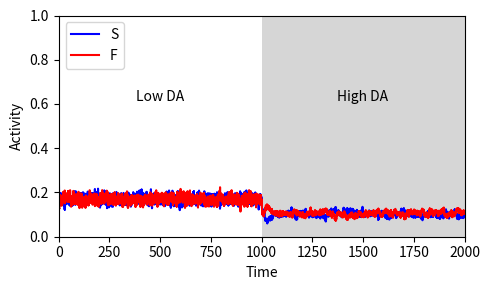

This chart was generated by the following Python code:
import numpy as np
import matplotlib.pyplot as plt

def sigmoid(x):
    """Sigmoid activation function."""
    return 1 / (1 + np.exp(-x))

class NeuralModel:
    def __init__(self):
        # Neuron population parameters
        self.DrF = 0.2  # Baseline drive for F neurons
        self.DrS = 0.2  # Baseline drive for S neurons
        self.ExF = 10    # Excitation parameter for F neurons
        self.ExS = 10    # Excitation parameter for S neurons
        self.TauSF = 3.0      # Time constant for S and F neuron dynamics
        
        # Nonesential connections
        self.W_SS = 0.0
        self.W_FF = 0.0
        self.W_IF = -0.2
        self.W_IS = -0.2
        self.W_ISIF =-0.2
        self.W_IFIS =-0.2
        self.W_IFF = -0.1
        self.W_ISS = -0.1
        
        # IS interneuron parameters
        self.W_ISF = -1.1     # Weight of IS to F neurons
        self.ExIS = 2          # Excitation of IS neurons
        self.DrIS = -0.2       # Baseline drive for IS neurons
        self.W_SIS = .9        # Weight of S to IS neurons

        # IF interneuron parameters
        self.W_IFS = -1.1     # Weight of IF to S neurons
        self.ExIF = 2          # Excitation of IF neurons
        self.DrIF = -0.2       # Baseline drive for IF neurons
        self.W_FIF = .9         # Weight of F to IF neurons

        # Noise level
        self.noise_level = 0.05

    def compute_derivatives(self, F, S, IS, IF, DrF, DrS):
        """Compute derivatives for F, S, IS, and IF neurons."""
        # IS interneuron dynamics
        dISdt = (sigmoid(self.ExIS * (self.W_SIS * S + self.W_IS * IS + self.W_IFIS * IF + self.DrIS)) - IS + self.noise_level * np.random.randn())

        # IF interneuron dynamics
        dIFdt = (sigmoid(self.ExIF * (self.W_FIF * F + self.W_IF * IF + self.W_ISIF * IS + self.DrIF)) - IF + self.noise_level * np.random.randn())

        # F neuron dynamics
        dFdt = (sigmoid(self.ExF * (self.W_ISF * IS + self.W_FF * F + self.W_IFF * IF + DrF)) - F + self.noise_level * np.random.randn()) / self.TauSF

        # S neuron dynamics
        dSdt = (sigmoid(self.ExS * (self.W_IFS * IF + self.W_SS * S + self.W_ISS * IS + DrS)) - S + self.noise_level * np.random.randn()) / self.TauSF

        return dFdt, dSdt, dISdt, dIFdt

    def simulate(self, t_max=5000, dt=0.1):
        """Simulate the neural model over time."""
        # Time array
        t = np.linspace(0, t_max, int(t_max / dt) + 1)

        # Initial conditions
        F = np.zeros_like(t)
        S = np.zeros_like(t)
        IS = np.zeros_like(t)
        IF = np.zeros_like(t)
        
        F[0] = 0.6
        S[0] = 0.7
        IS[0] = sigmoid(self.ExIS * (self.W_SIS * S[0] + self.DrIS))
        IF[0] = sigmoid(self.ExIF * (self.W_FIF * F[0] + self.DrIF))

        # Simulation loop
        for i in range(1, len(t)):
            # Define stimulation protocol
            if 0 < t[i] < 1000:  # Low DA state
                DrS = DrF = 0.2
                self.ExF = self.ExS = 5
                self.W_ISF = -1.2
                self.W_IFS = -1.2
                self.TauSF = 1.0
                

            else:  # Hi DA state
                DrS = DrF = 0.2
                self.ExF, self.ExS = 15, 15
                self.W_ISF = -0.8
                self.W_IFS = -.8
                self.TauSF = 3.0
                self.ExIS = self.ExIF = 3
                self.DrIS = self.DrIF = -0.1
                
            # Compute derivatives
            dF, dS, dIS, dIF = self.compute_derivatives(F[i-1], S[i-1], IS[i-1], IF[i-1], DrF, DrS)

            # Update state variables
            F[i] = F[i-1] + dF * dt
            S[i] = S[i-1] + dS * dt
            IS[i] = IS[i-1] + dIS * dt
            IF[i] = IF[i-1] + dIF * dt

        return t, F, S, IS, IF

    def plot_results(self, t, F, S, IS, IF):
        """Plot simulation results."""
        plt.figure(figsize=(5, 3))
        plt.plot(t, S, label="S", color='blue')
        plt.plot(t, F, label="F", color='red')
        #plt.plot(t, IS, label="IS", color='green')
        #plt.plot(t, IF, label="IF", color='purple')
        plt.xlabel("Time")
        plt.ylabel("Activity")

        # Highlight different states
        for i in range(1, 2):
            plt.axvspan(i*1000, 1000+i*1000, facecolor='0.2', alpha=0.2)

        plt.xlim(0, 2000)
        plt.ylim(0, 1)
        plt.text(500, 0.6, 'Low DA', va='bottom', ha='center', rotation=0)
        plt.text(1500, 0.6, 'High DA', va='bottom', ha='center', rotation=0)
        
        plt.legend()
        plt.tight_layout()
        plt.savefig('Figure2A.pdf')
        plt.show()

def main():
    model = NeuralModel()
    t, F, S, IS, IF = model.simulate()
    model.plot_results(t, F, S, IS, IF)

if __name__ == "__main__":
    main()
